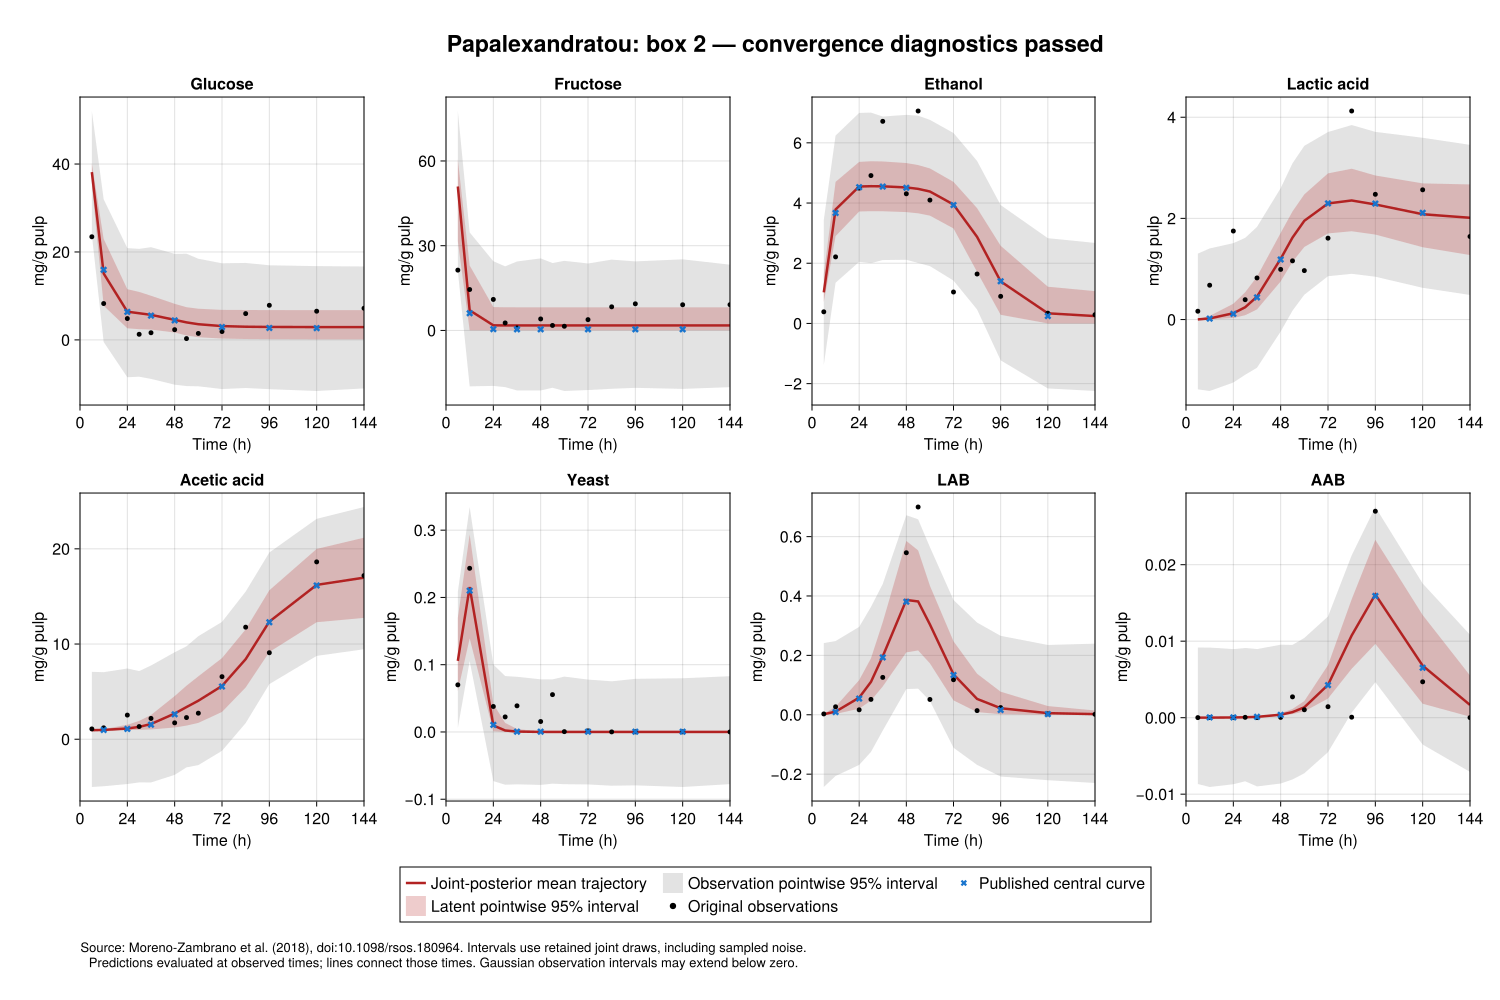

The file beside this chart, header and first rows:
time_h, variable, observed, latent_mean, latent_median, latent_lower, latent_upper, observation_lower, observation_upper, unit
6.0, G, 23.45, 38.16, 38.29, 35.49, 40.16, 23.93, 52.06, mg/g pulp
12.0, G, 8.264, 15.09, 14.94, 7.766, 22.96, -0.4875, 31.97, mg/g pulp
24.0, G, 4.85, 6.412, 6.157, 2.632, 11.52, -8.503, 20.87, mg/g pulp
30.0, G, 1.27, 6.055, 5.865, 2.426, 10.9, -8.375, 20.7, mg/g pulp
36.0, G, 1.62, 5.693, 5.505, 2.339, 10.04, -8.88, 21.08, mg/g pulp
48.0, G, 2.32, 4.553, 4.47, 1.67, 8.201, -10.2, 19.56, mg/g pulp
54.0, G, 0.294, 3.978, 3.871, 1, 7.434, -10.51, 19.59, mg/g pulp
60.0, G, 1.467, 3.56, 3.459, 0.5975, 7.087, -10.56, 18.45, mg/g pulp
72.0, G, 1.892, 3.136, 2.965, 0.296, 6.822, -11.19, 17.42, mg/g pulp
84.0, G, 5.975, 2.99, 2.824, 0.1944, 6.799, -10.95, 17.5, mg/g pulp
96.0, G, 7.863, 2.939, 2.77, 0.1611, 6.775, -11.21, 16.96, mg/g pulp
120.0, G, 6.521, 2.91, 2.742, 0.1227, 6.766, -11.63, 16.78, mg/g pulp
144.0, G, 7.19, 2.902, 2.738, 0.1184, 6.765, -11.04, 16.7, mg/g pulp
6.0, F, 21.35, 50.97, 53.11, 31.59, 60.61, 21.03, 77.71, mg/g pulp
12.0, F, 14.48, 7.115, 4.63, 8.774320235521793e-5, 22.97, -19.82, 34.7, mg/g pulp
24.0, F, 10.97, 1.794, 0.5183, 1.144713949072446e-8, 8.263, -19.66, 24.5, mg/g pulp
30.0, F, 2.641, 1.764, 0.4996, 4.244531536734826e-9, 8.192, -20.09, 22.69, mg/g pulp
36.0, F, 0.889, 1.76, 0.4982, 3.948103782537941e-9, 8.181, -21.28, 24.41, mg/g pulp
48.0, F, 4.057, 1.76, 0.4976, 2.934511585436947e-9, 8.18, -21.26, 25.5, mg/g pulp
54.0, F, 1.756, 1.76, 0.4976, 2.8623439689052066e-9, 8.18, -20.31, 23.86, mg/g pulp
60.0, F, 1.467, 1.76, 0.4976, 2.8383386981704084e-9, 8.18, -21.46, 24.64, mg/g pulp
72.0, F, 3.812, 1.76, 0.4976, 2.830636810313072e-9, 8.18, -21.12, 23.7, mg/g pulp
84.0, F, 8.351, 1.76, 0.4976, 2.830596450015576e-9, 8.18, -20.68, 25.07, mg/g pulp
96.0, F, 9.416, 1.76, 0.4976, 2.830586712425639e-9, 8.18, -20.34, 24.44, mg/g pulp
120.0, F, 9.081, 1.76, 0.4976, 2.830573344482143e-9, 8.18, -20.72, 25.17, mg/g pulp
144.0, F, 9.109, 1.76, 0.4976, 2.8305494882302524e-9, 8.18, -20.11, 23.28, mg/g pulp
6.0, E, 0.386, 1.033, 0.9801, 0.7079, 1.642, -1.378, 3.439, mg/g pulp
12.0, E, 2.211, 3.786, 3.791, 2.901, 4.703, 1.353, 6.241, mg/g pulp
24.0, E, 4.496, 4.549, 4.55, 3.718, 5.366, 2.047, 6.994, mg/g pulp
30.0, E, 4.912, 4.559, 4.557, 3.729, 5.388, 2.003, 7.004, mg/g pulp
36.0, E, 6.714, 4.555, 4.553, 3.726, 5.381, 2.106, 6.873, mg/g pulp
48.0, E, 4.307, 4.517, 4.515, 3.699, 5.328, 2.115, 6.928, mg/g pulp
54.0, E, 7.057, 4.47, 4.469, 3.658, 5.261, 2.009, 6.901, mg/g pulp
60.0, E, 4.097, 4.382, 4.379, 3.581, 5.149, 1.904, 6.762, mg/g pulp
72.0, E, 1.044, 3.949, 3.95, 3.154, 4.702, 1.423, 6.325, mg/g pulp
84.0, E, 1.642, 2.876, 2.914, 1.711, 3.83, 0.4625, 5.397, mg/g pulp
96.0, E, 0.9, 1.396, 1.378, 0.2858, 2.58, -1.227, 3.931, mg/g pulp
120.0, E, 0.341, 0.3367, 0.228, 5.9796150011772415e-5, 1.22, -2.159, 2.832, mg/g pulp
144.0, E, 0.29, 0.245, 0.1307, 3.027338522730817e-6, 1.072, -2.244, 2.675, mg/g pulp
6.0, L, 0.165, 0.00335, 0.002875, 0.0007729, 0.008891, -1.379, 1.304, mg/g pulp
12.0, L, 0.679, 0.02238, 0.01771, 0.003482, 0.07228, -1.412, 1.407, mg/g pulp
24.0, L, 1.75, 0.125, 0.1098, 0.03216, 0.3136, -1.244, 1.511, mg/g pulp
30.0, L, 0.393, 0.2437, 0.224, 0.08593, 0.5397, -1.091, 1.615, mg/g pulp
36.0, L, 0.823, 0.453, 0.4322, 0.2011, 0.8484, -0.9516, 1.832, mg/g pulp
48.0, L, 0.992, 1.201, 1.18, 0.7542, 1.713, -0.2367, 2.598, mg/g pulp
54.0, L, 1.161, 1.621, 1.616, 1.144, 2.138, 0.1757, 3.089, mg/g pulp
60.0, L, 0.968, 1.953, 1.953, 1.435, 2.475, 0.4914, 3.434, mg/g pulp
72.0, L, 1.609, 2.296, 2.288, 1.703, 2.89, 0.8574, 3.708, mg/g pulp
84.0, L, 4.123, 2.354, 2.352, 1.746, 2.982, 0.9044, 3.846, mg/g pulp
96.0, L, 2.476, 2.275, 2.288, 1.68, 2.848, 0.8469, 3.71, mg/g pulp
120.0, L, 2.565, 2.082, 2.092, 1.43, 2.692, 0.6273, 3.594, mg/g pulp
144.0, L, 1.642, 2.012, 2.028, 1.275, 2.672, 0.4864, 3.454, mg/g pulp
6.0, A, 1.079, 0.947, 0.9459, 0.9426, 0.9577, -5.021, 7.079, mg/g pulp
12.0, A, 1.194, 0.975, 0.9652, 0.945, 1.062, -4.94, 7.041, mg/g pulp
24.0, A, 2.532, 1.124, 1.087, 0.9606, 1.52, -4.705, 7.429, mg/g pulp
30.0, A, 1.329, 1.296, 1.242, 0.9838, 1.926, -4.539, 7.154, mg/g pulp
36.0, A, 2.183, 1.597, 1.527, 1.024, 2.545, -4.543, 7.742, mg/g pulp
48.0, A, 1.718, 2.697, 2.634, 1.232, 4.532, -3.744, 9.134, mg/g pulp
54.0, A, 2.272, 3.377, 3.316, 1.429, 5.622, -2.957, 9.76, mg/g pulp
60.0, A, 2.733, 4.043, 4.003, 1.714, 6.608, -2.721, 10.82, mg/g pulp
... 44 more rows
